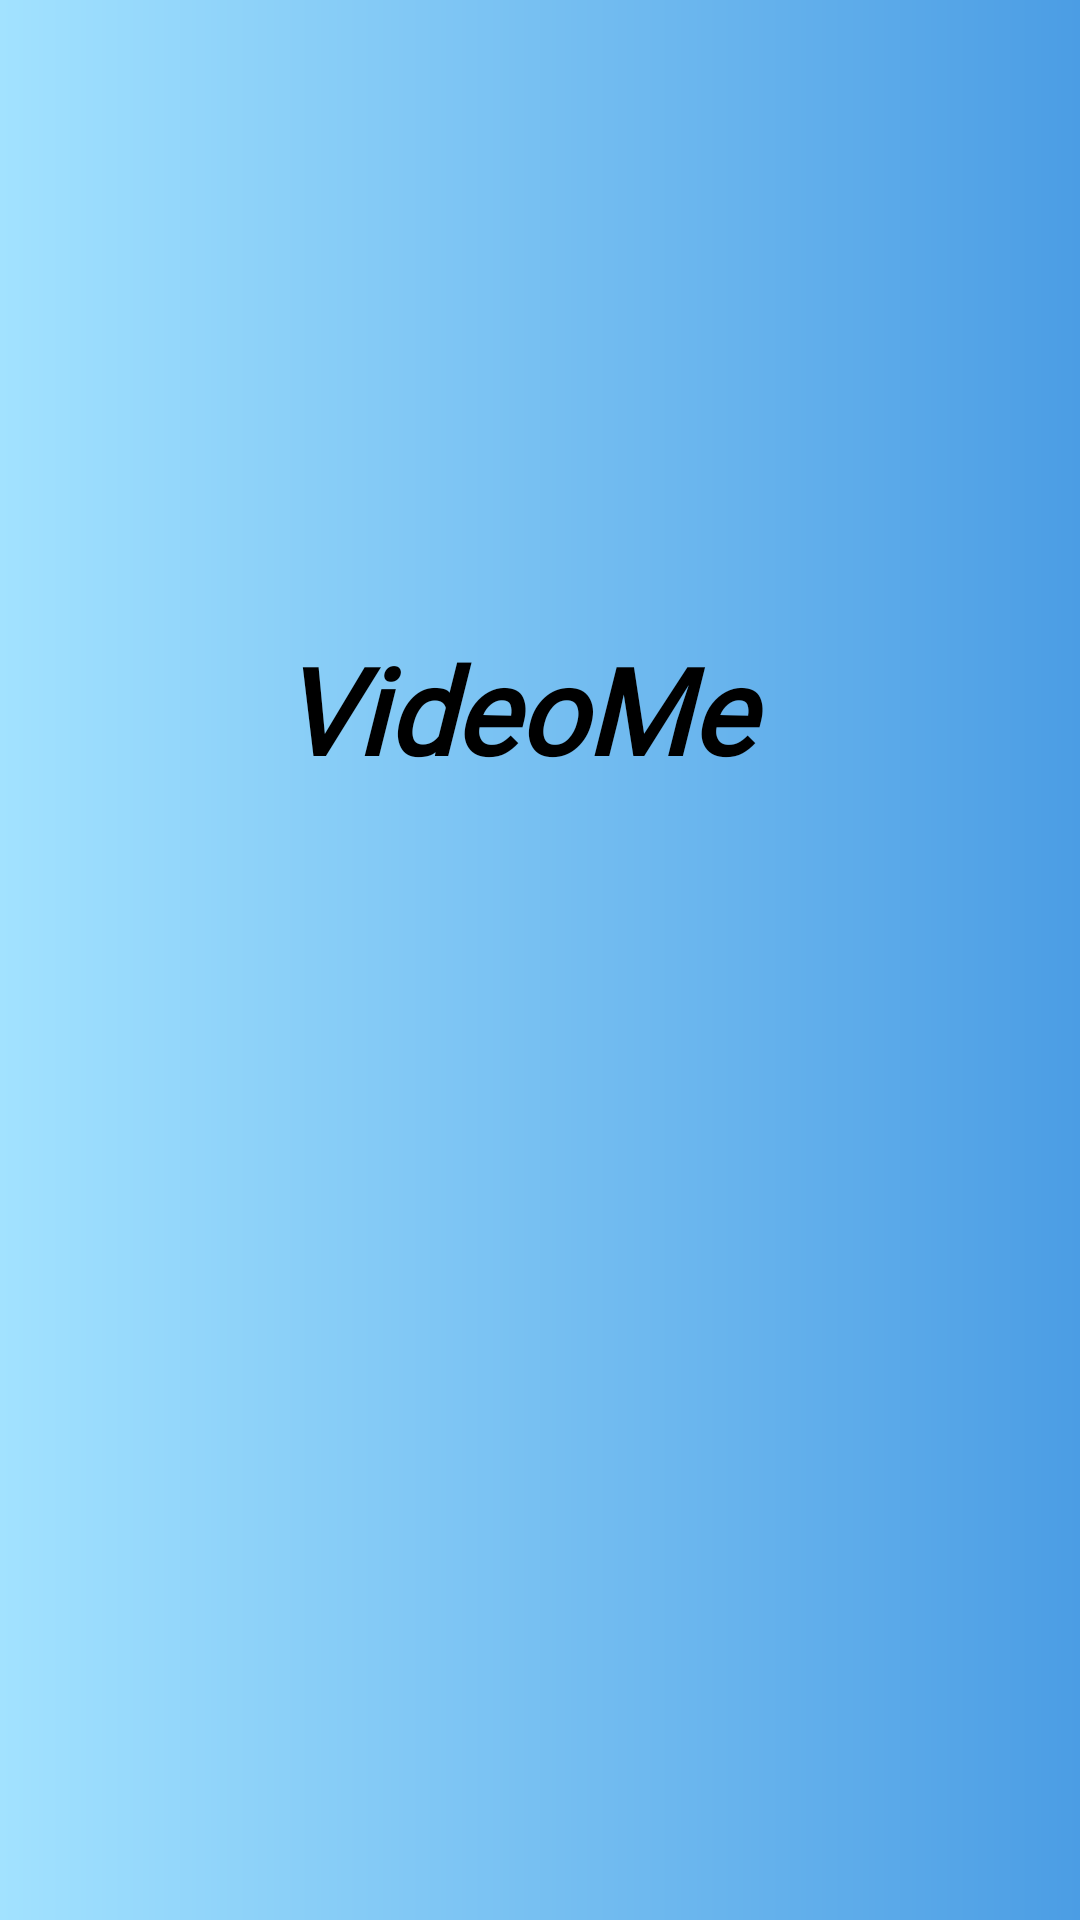

Here is an Android app screen rendered from its layout file. Give the layout XML and the strings, colors and styles it references.
<!-- AndroidManifest.xml: activity theme AppTheme.NoActionBar -->
<!-- res/layout/activity_main.xml -->
<?xml version="1.0" encoding="utf-8"?>
<androidx.constraintlayout.widget.ConstraintLayout xmlns:android="http://schemas.android.com/apk/res/android"
    xmlns:app="http://schemas.android.com/apk/res-auto"
    xmlns:tools="http://schemas.android.com/tools"
    android:layout_width="match_parent"
    android:layout_height="match_parent"
    android:background="@drawable/gradient"
    tools:context=".MainActivity">

    <TextView
        android:id="@+id/textView6"
        android:layout_width="309dp"
        android:layout_height="65dp"
        android:layout_marginTop="204dp"
        android:fontFamily="@font/delius_swash_caps"
        android:gravity="center"
        android:text="VideoMe"
        android:textColor="#000000"
        android:textSize="40dp"
        android:textStyle="bold|italic"
        app:layout_constraintEnd_toEndOf="parent"
        app:layout_constraintHorizontal_bias="0.346"
        app:layout_constraintStart_toStartOf="parent"
        app:layout_constraintTop_toTopOf="parent" />

    <ProgressBar
        android:id="@+id/progressBar2"
        style="?android:attr/progressBarStyle"
        android:layout_width="wrap_content"
        android:layout_height="wrap_content"
        android:foregroundGravity="center"
        app:layout_constraintBottom_toBottomOf="parent"
        app:layout_constraintEnd_toEndOf="parent"
        app:layout_constraintHorizontal_bias="0.41"
        app:layout_constraintStart_toStartOf="parent"
        app:layout_constraintTop_toTopOf="parent"
        app:layout_constraintVertical_bias="0.499" />

</androidx.constraintlayout.widget.ConstraintLayout>
<!-- resources referenced by this layout -->
<resources>
  <!-- drawable gradient (drawable) -->
  <?xml version="1.0" encoding="utf-8"?>
  <shape xmlns:android="http://schemas.android.com/apk/res/android">
  
      <gradient
          android:startColor="#A2E2FF"
          android:endColor="#4B9DE4"/>
  </shape>
  <style name="AppTheme.NoActionBar" parent="Theme.AppCompat.Light.NoActionBar">
          
          <item name="colorPrimary">@color/colorPrimary</item>
          <item name="colorPrimaryDark">@color/colorPrimaryDark</item>
          <item name="colorAccent">@color/colorAccent</item>
      </style>
  <!-- not gathered from this repository: default colours our renderer supplied (Android Studio template values) -->
  <color name="colorPrimary">#FF6200EE</color>
  <color name="colorPrimaryDark">#FF3700B3</color>
  <color name="colorAccent">#FF03DAC5</color>
</resources>
